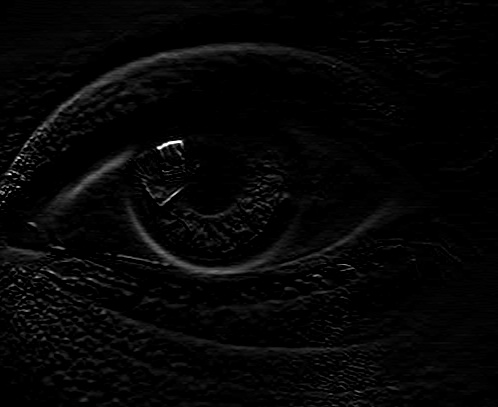

The data file committed next to this chart (first rows):
0, 0, 0, 0, 0, 0, 0, 0, 0, 0, 0, 0, 0, 0, 1, 2, 3, 3, 3, 3, 3, 3, 2, 1
0, 0, 0, 0, 0, 0, 0, 0, 0, 0, 0, 0, 0, 0, 1, 2, 3, 3, 3, 3, 3, 3, 3, 3
0, 0, 0, 0, 0, 0, 0, 0, 0, 0, 0, 0, 0, 0, 0, 0, 0, 0, 0, 0, 0, 0, 1, 2
0, 0, 0, 0, 0, 0, 0, 0, 0, 0, 0, 0, 0, 0, 1, 2, 3, 3, 3, 3, 3, 3, 2, 1
0, 0, 0, 0, 0, 0, 0, 0, 0, 0, 0, 0, 0, 0, 1, 2, 3, 3, 3, 3, 3, 3, 3, 3
0, 0, 0, 0, 0, 0, 0, 0, 0, 0, 0, 0, 0, 0, 0, 0, 0, 0, 0, 0, 0, 0, 1, 2
0, 0, 0, 0, 0, 0, 0, 0, 0, 0, 0, 0, 0, 1, 2, 3, 3, 3, 3, 3, 3, 3, 2, 1
0, 0, 0, 0, 0, 0, 0, 0, 0, 0, 0, 0, 0, 1, 2, 3, 3, 3, 3, 3, 3, 3, 3, 3
0, 0, 0, 0, 0, 0, 1, 2, 3, 3, 3, 3, 3, 3, 2, 1, 0, 0, 0, 0, 0, 0, 1, 2
0, 0, 0, 0, 0, 0, 1, 2, 3, 3, 3, 3, 3, 3, 3, 3, 3, 3, 3, 3, 3, 3, 2, 1
0, 0, 0, 0, 0, 0, 0, 0, 0, 0, 0, 0, 0, 0, 1, 2, 3, 3, 3, 3, 3, 3, 3, 3
0, 0, 0, 0, 0, 0, 1, 2, 3, 3, 3, 3, 3, 3, 2, 1, 0, 0, 0, 0, 0, 0, 1, 2
0, 0, 0, 0, 0, 0, 1, 2, 3, 3, 3, 3, 3, 3, 3, 3, 3, 3, 3, 3, 3, 3, 2, 1
0, 0, 0, 0, 0, 0, 0, 0, 0, 0, 0, 0, 0, 0, 1, 2, 3, 3, 3, 3, 3, 3, 2, 1
0, 0, 0, 0, 0, 0, 0, 0, 0, 0, 0, 0, 0, 0, 0, 0, 0, 0, 0, 0, 0, 0, 1, 2
0, 0, 0, 0, 0, 0, 0, 0, 0, 0, 0, 0, 0, 0, 0, 0, 0, 0, 0, 0, 0, 0, 1, 2
0, 0, 0, 0, 0, 0, 0, 0, 0, 0, 0, 0, 0, 0, 0, 0, 0, 0, 0, 0, 0, 0, 0, 0
0, 0, 0, 0, 0, 0, 1, 2, 3, 3, 3, 3, 3, 3, 2, 1, 0, 0, 0, 0, 0, 0, 1, 2
0, 0, 0, 0, 0, 0, 1, 2, 3, 3, 3, 3, 3, 3, 3, 3, 3, 3, 3, 3, 3, 3, 3, 3
0, 0, 0, 0, 0, 0, 1, 2, 3, 3, 3, 3, 3, 3, 3, 3, 3, 3, 3, 3, 3, 3, 2, 1
0, 0, 0, 0, 0, 0, 1, 2, 3, 3, 3, 3, 3, 3, 3, 3, 3, 3, 3, 3, 3, 3, 3, 3
0, 0, 0, 0, 0, 0, 0, 0, 0, 0, 0, 0, 0, 0, 1, 2, 3, 3, 3, 3, 3, 3, 3, 3
3, 3, 3, 3, 3, 3, 1, 0, 0, 0, 0, 0, 1, 2, 1, 0, 0, 0, 0, 1, 2, 3, 2, 1
3, 3, 3, 3, 3, 3, 1, 0, 0, 0, 0, 1, 2, 3, 1, 0, 0, 0, 0, 1, 2, 3, 2, 1
0, 0, 0, 0, 0, 0, 0, 0, 1, 1, 1, 1, 1, 1, 0, 1, 1, 1, 1, 1, 1, 1, 1, 1
0, 0, 0, 0, 0, 0, 1, 2, 3, 2, 2, 1, 2, 2, 3, 3, 2, 2, 2, 2, 2, 2, 3, 3
3, 3, 3, 3, 3, 3, 3, 3, 3, 3, 3, 3, 3, 3, 3, 2, 2, 2, 3, 3, 3, 2, 2, 2
3, 3, 3, 3, 3, 3, 2, 2, 2, 3, 3, 3, 2, 2, 2, 3, 3, 3, 3, 3, 3, 3, 2, 1
3, 3, 3, 3, 3, 3, 3, 3, 2, 2, 2, 2, 2, 2, 3, 3, 2, 2, 1, 2, 2, 3, 3, 3
3, 3, 3, 3, 3, 3, 3, 2, 1, 1, 1, 1, 1, 1, 1, 0, 1, 1, 1, 1, 1, 1, 1, 2
0, 0, 0, 0, 0, 0, 0, 0, 0, 0, 0, 0, 0, 0, 0, 0, 0, 0, 0, 0, 0, 0, 0, 0
0, 0, 0, 0, 0, 0, 0, 0, 0, 0, 0, 0, 0, 0, 0, 0, 0, 0, 0, 0, 0, 0, 0, 0
0, 0, 0, 0, 0, 0, 0, 1, 1, 1, 1, 1, 1, 1, 1, 2, 2, 2, 2, 1, 1, 0, 1, 2
3, 3, 3, 3, 3, 3, 3, 3, 2, 2, 2, 2, 2, 2, 3, 3, 2, 2, 2, 2, 2, 2, 3, 3
3, 3, 3, 3, 3, 3, 3, 2, 2, 2, 3, 3, 3, 2, 2, 1, 2, 2, 2, 2, 2, 3, 2, 1
0, 0, 0, 0, 0, 0, 1, 2, 3, 3, 3, 3, 3, 3, 3, 3, 3, 2, 2, 2, 2, 2, 2, 3
3, 3, 3, 3, 3, 3, 3, 3, 2, 2, 1, 2, 2, 3, 3, 3, 2, 2, 2, 2, 2, 2, 3, 3
3, 3, 3, 3, 3, 3, 2, 1, 1, 1, 1, 1, 1, 1, 0, 0, 0, 1, 1, 2, 2, 2, 1, 0
0, 0, 1, 2, 3, 3, 2, 1, 1, 1, 1, 0, 0, 0, 2, 4, 6, 6, 6, 6, 6, 6, 5, 4
0, 0, 1, 2, 3, 4, 3, 3, 1, 1, 1, 1, 1, 1, 3, 5, 6, 6, 6, 5, 5, 5, 5, 5
2, 2, 1, 1, 1, 2, 3, 3, 2, 2, 2, 3, 3, 3, 2, 1, 1, 1, 1, 1, 1, 1, 1, 2
2, 2, 2, 2, 2, 2, 3, 3, 4, 4, 4, 4, 4, 4, 3, 2, 2, 2, 2, 2, 2, 2, 3, 4
3, 2, 2, 2, 2, 2, 3, 5, 6, 5, 5, 4, 5, 5, 5, 4, 2, 2, 2, 3, 3, 3, 4, 5
2, 2, 2, 3, 3, 3, 3, 4, 5, 5, 5, 5, 5, 4, 3, 2, 2, 2, 3, 3, 3, 2, 2, 3
1, 2, 2, 2, 2, 2, 2, 2, 3, 4, 4, 5, 4, 4, 3, 3, 3, 2, 2, 1, 2, 2, 3, 3
2, 2, 2, 1, 1, 0, 1, 1, 2, 2, 3, 3, 3, 3, 3, 3, 2, 2, 1, 1, 1, 2, 3, 2
6, 6, 6, 6, 6, 6, 6, 6, 7, 7, 8, 7, 7, 6, 5, 4, 3, 3, 3, 3, 3, 3, 3, 3
5, 5, 5, 5, 5, 6, 6, 6, 5, 5, 4, 5, 5, 6, 5, 4, 4, 4, 4, 4, 4, 4, 3, 3
1, 1, 1, 1, 1, 1, 1, 1, 0, 0, 0, 0, 0, 0, 0, 2, 3, 4, 4, 5, 4, 4, 3, 3
2, 2, 2, 2, 2, 2, 2, 1, 0, 0, 0, 0, 0, 0, 2, 4, 6, 6, 6, 6, 6, 6, 6, 6
2, 2, 3, 3, 3, 2, 1, 1, 2, 3, 3, 3, 3, 3, 4, 5, 7, 7, 8, 7, 7, 6, 6, 7
3, 3, 3, 3, 3, 3, 4, 5, 6, 7, 7, 8, 7, 7, 6, 7, 7, 7, 7, 7, 7, 7, 8, 9
2, 2, 1, 2, 2, 3, 5, 7, 9, 9, 9, 9, 9, 9, 8, 8, 7, 7, 6, 6, 6, 6, 6, 6
1, 1, 1, 1, 1, 1, 2, 5, 8, 8, 8, 7, 7, 7, 7, 6, 4, 4, 4, 4, 4, 4, 4, 3
5, 6, 7, 8, 9, 10, 9, 7, 5, 6, 8, 9, 10, 10, 10, 8, 7, 7, 7, 8, 8, 9, 10, 10
6, 7, 9, 10, 11, 11, 10, 7, 5, 5, 6, 7, 8, 9, 9, 9, 9, 8, 8, 8, 8, 8, 8, 9
6, 6, 6, 5, 5, 4, 5, 5, 5, 4, 3, 4, 4, 5, 5, 6, 6, 6, 6, 5, 5, 5, 5, 4
9, 8, 7, 7, 8, 9, 8, 7, 6, 6, 6, 6, 7, 7, 7, 6, 7, 8, 9, 9, 9, 8, 6, 4
9, 9, 9, 10, 10, 11, 9, 8, 7, 8, 8, 7, 7, 7, 8, 8, 9, 9, 9, 10, 10, 10, 7, 5
9, 10, 10, 10, 9, 9, 8, 7, 6, 7, 8, 8, 7, 6, 7, 9, 10, 10, 9, 9, 9, 10, 9, 8
8, 8, 9, 8, 8, 7, 7, 6, 6, 6, 6, 6, 6, 6, 7, 8, 9, 8, 8, 7, 8, 8, 8, 7
... 346 more rows
